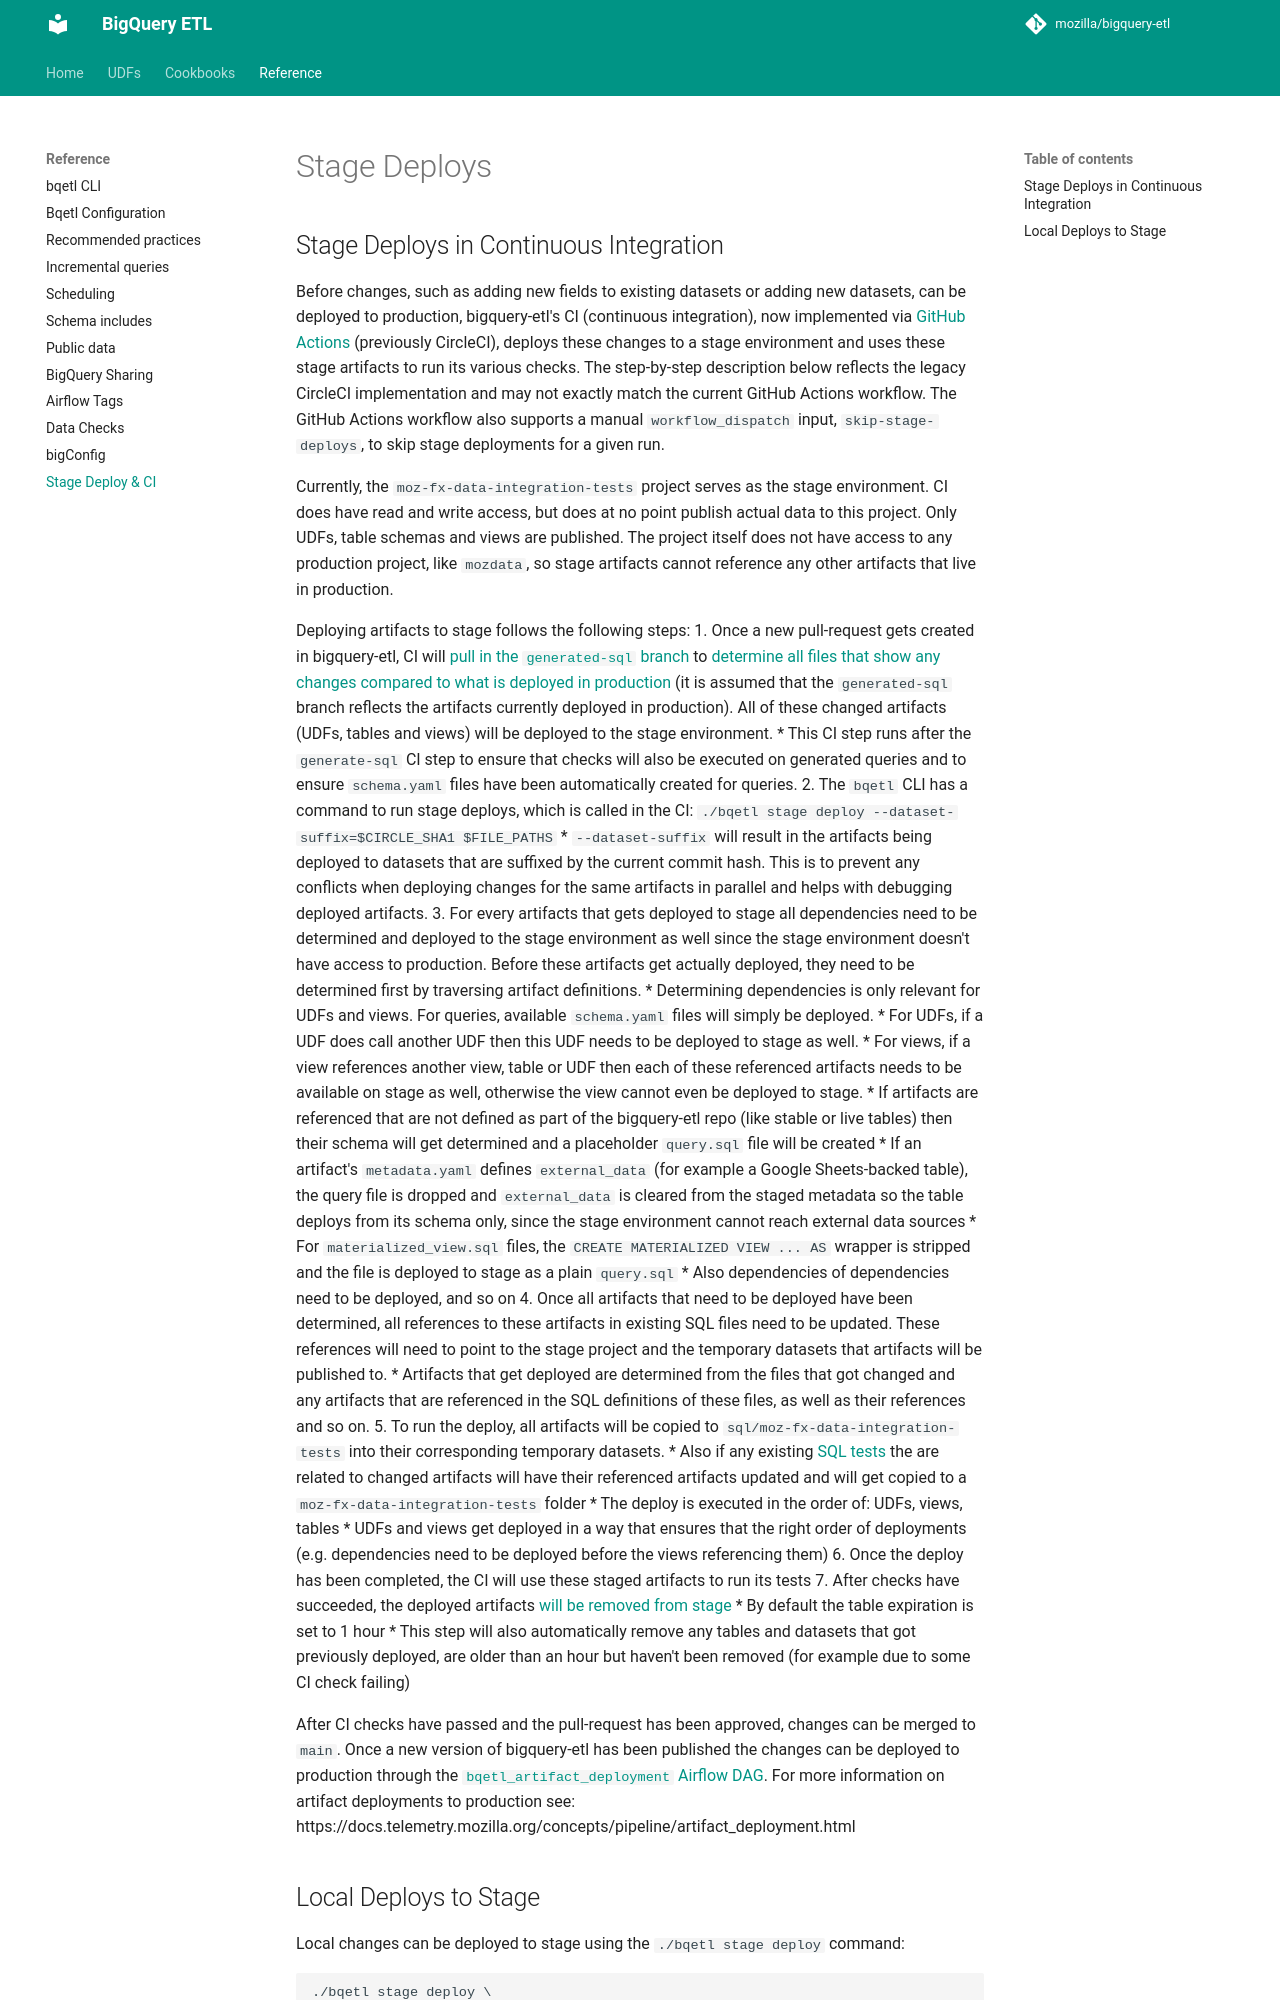

repository: mozilla/bigquery-etl · page: reference/stage-deploys-continuous-integration/index.html · generator: mkdocs

# Stage Deploys 

## Stage Deploys in Continuous Integration

Before changes, such as adding new fields to existing datasets or adding new datasets, can be deployed to production, bigquery-etl's CI (continuous integration), now implemented via [GitHub Actions](https://github.com/mozilla/bigquery-etl/blob/main/.github/workflows/build.yml) (previously CircleCI), deploys these changes to a stage environment and uses these stage artifacts to run its various checks. The step-by-step description below reflects the legacy CircleCI implementation and may not exactly match the current GitHub Actions workflow. The GitHub Actions workflow also supports a manual `workflow_dispatch` input, `skip-stage-deploys`, to skip stage deployments for a given run. 

Currently, the `moz-fx-data-integration-tests` project serves as the stage environment. CI does have read and write access, but does at no point publish actual data to this project. Only UDFs, table schemas and views are published. The project itself does not have access to any production project, like `mozdata`, so stage artifacts cannot reference any other artifacts that live in production.

Deploying artifacts to stage follows the following steps:
1. Once a new pull-request gets created in bigquery-etl, CI will [pull in the `generated-sql` branch](https://github.com/mozilla/bigquery-etl/blob/06d7baa3678509abc42ab190c6f1beabc920001c/.circleci/config.yml#L367-L372) to [determine all files that show any changes compared to what is deployed in production](https://github.com/mozilla/bigquery-etl/blob/06d7baa3678509abc42ab190c6f1beabc920001c/.circleci/config.yml#L373-L384) (it is assumed that the `generated-sql` branch reflects the artifacts currently deployed in production). All of these changed artifacts (UDFs, tables and views) will be deployed to the stage environment.
    * This CI step runs after the `generate-sql` CI step to ensure that checks will also be executed on generated queries and to ensure `schema.yaml` files have been automatically created for queries. 
2. The `bqetl` CLI has a command to run stage deploys, which is called in the CI: `./bqetl stage deploy --dataset-suffix=$CIRCLE_SHA1 $FILE_PATHS`
    * `--dataset-suffix` will result in the artifacts being deployed to datasets that are suffixed by the current commit hash. This is to prevent any conflicts when deploying changes for the same artifacts in parallel and helps with debugging deployed artifacts.
3. For every artifacts that gets deployed to stage all dependencies need to be determined and deployed to the stage environment as well since the stage environment doesn't have access to production. Before these artifacts get actually deployed, they need to be determined first by traversing artifact definitions.
    * Determining dependencies is only relevant for UDFs and views. For queries, available `schema.yaml` files will simply be deployed. 
    * For UDFs, if a UDF does call another UDF then this UDF needs to be deployed to stage as well.
    * For views, if a view references another view, table or UDF then each of these referenced artifacts needs to be available on stage as well, otherwise the view cannot even be deployed to stage.
    * If artifacts are referenced that are not defined as part of the bigquery-etl repo (like stable or live tables) then their schema will get determined and a placeholder `query.sql` file will be created
    * If an artifact's `metadata.yaml` defines `external_data` (for example a Google Sheets-backed table), the query file is dropped and `external_data` is cleared from the staged metadata so the table deploys from its schema only, since the stage environment cannot reach external data sources
    * For `materialized_view.sql` files, the `CREATE MATERIALIZED VIEW ... AS` wrapper is stripped and the file is deployed to stage as a plain `query.sql`
    * Also dependencies of dependencies need to be deployed, and so on
4. Once all artifacts that need to be deployed have been determined, all references to these artifacts in existing SQL files need to be updated. These references will need to point to the stage project and the temporary datasets that artifacts will be published to.
    * Artifacts that get deployed are determined from the files that got changed and any artifacts that are referenced in the SQL definitions of these files, as well as their references and so on.
5. To run the deploy, all artifacts will be copied to `sql/moz-fx-data-integration-tests` into their corresponding temporary datasets.
    * Also if any existing [SQL tests](https://github.com/mozilla/bigquery-etl/tree/main/tests/sql) the are related to changed artifacts will have their referenced artifacts updated and will get copied to a `moz-fx-data-integration-tests` folder
    * The deploy is executed in the order of: UDFs, views, tables
    * UDFs and views get deployed in a way that ensures that the right order of deployments (e.g. dependencies need to be deployed before the views referencing them)
6. Once the deploy has been completed, the CI will use these staged artifacts to run its tests
7. After checks have succeeded, the deployed artifacts [will be removed from stage](https://github.com/mozilla/bigquery-etl/blob/69c0c1d5fca6d7a50455552c30a331751ef2442b/.circleci/config.yml#L577)
    * By default the table expiration is set to 1 hour
    * This step will also automatically remove any tables and datasets that got previously deployed, are older than an hour but haven't been removed (for example due to some CI check failing)
